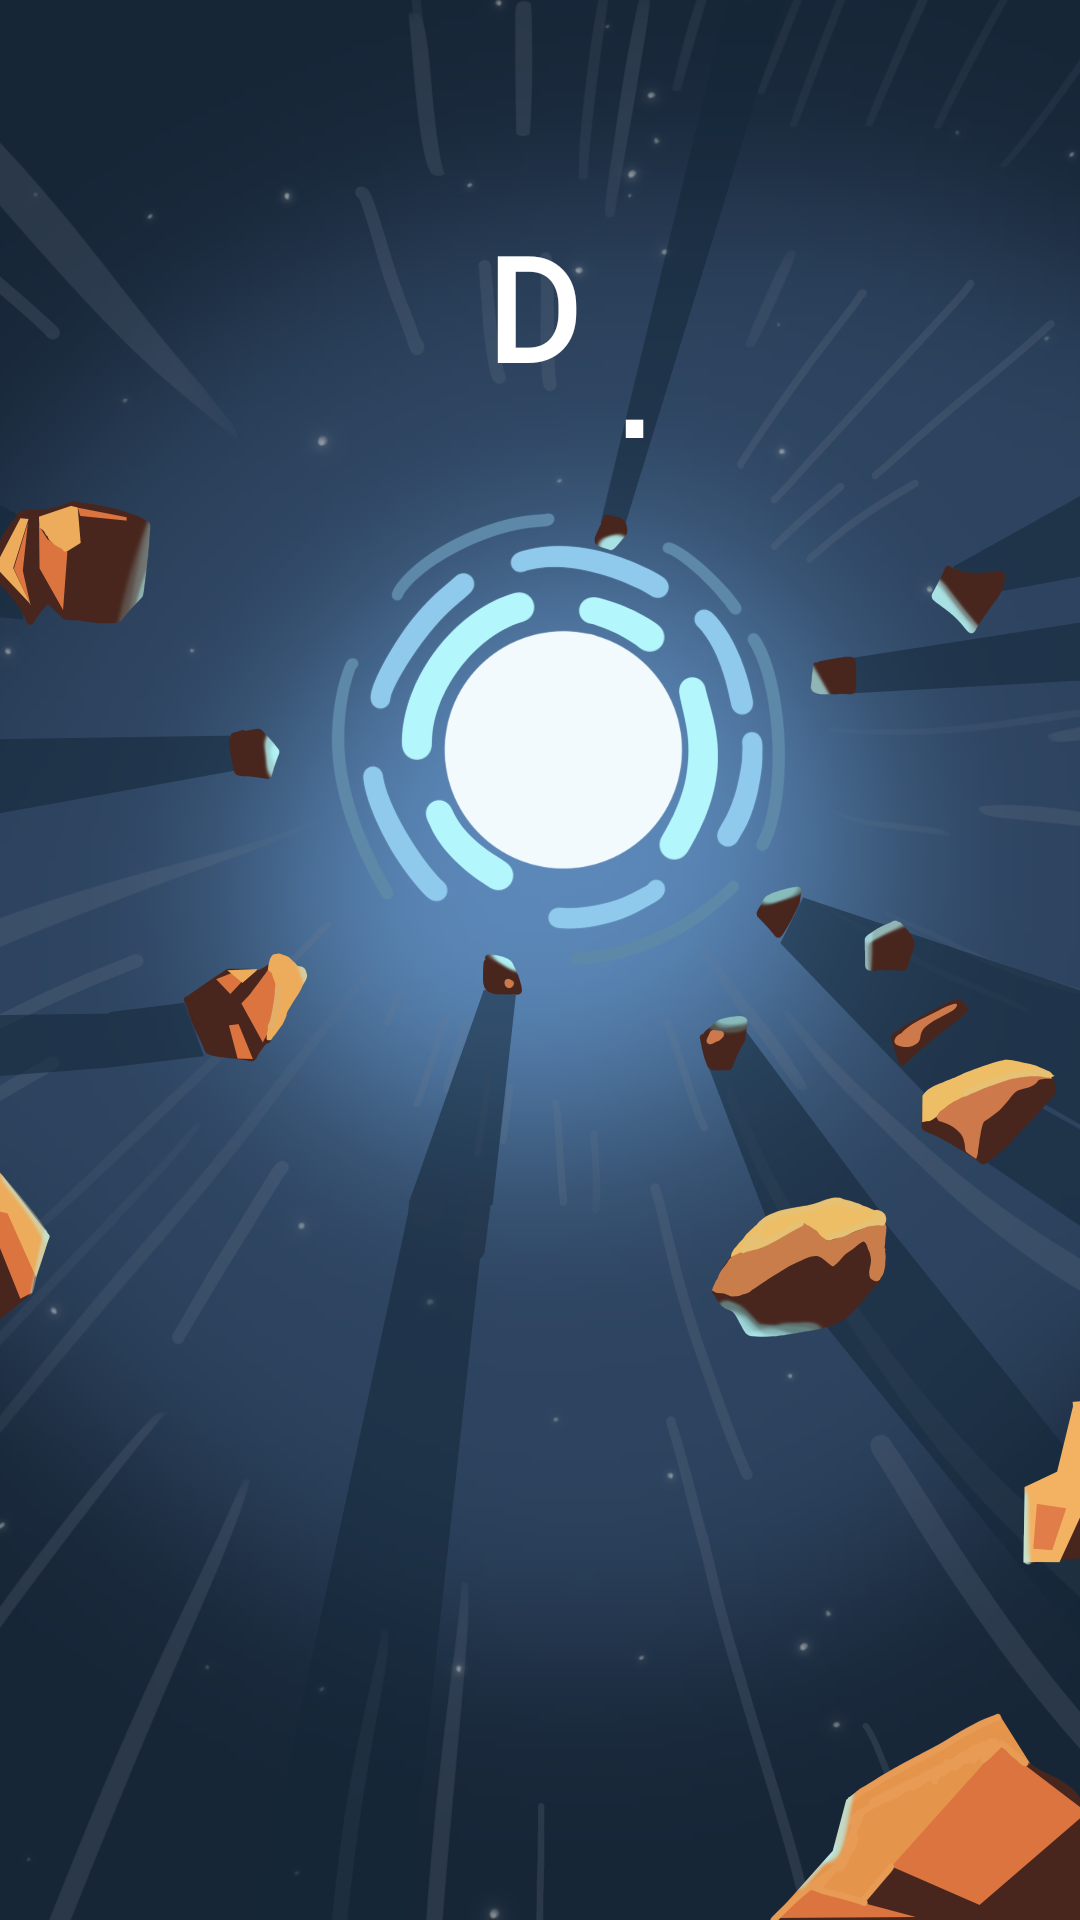

Android layout source for this screen:
<!-- AndroidManifest.xml: application theme Theme.PlanetTamagotchi -->
<!-- res/layout/gamehomescreen.xml -->
<?xml version="1.0" encoding="utf-8"?>
<RelativeLayout xmlns:android="http://schemas.android.com/apk/res/android"
    xmlns:app="http://schemas.android.com/apk/res-auto"
    xmlns:tools="http://schemas.android.com/tools"
    android:layout_width="match_parent"
    android:layout_height="match_parent"
    tools:context=".GameHomeScreen">

    
    <ImageView
        android:id="@+id/hintergrund"
        android:layout_width="match_parent"
        android:layout_height="match_parent"
        android:src="@drawable/pregame"
        android:scaleType="centerCrop" />

    

    

    

    <TextView
        android:id="@+id/gameTitle"
        android:layout_width="516dp"
        android:layout_height="76dp"
        android:layout_alignParentStart="true"
        android:layout_alignParentTop="true"
        android:layout_alignParentEnd="true"
        android:layout_marginStart="162dp"
        android:layout_marginTop="70dp"
        android:layout_marginEnd="122dp"
        android:background="@android:color/transparent"
        android:fontFamily="@font/press_start_2p"
        android:text="Dodge Game"
        android:textColor="@color/white"
        android:textSize="48sp"
        android:textStyle="bold" />

    <Button
        android:id="@+id/startButton"
        android:layout_width="196dp"
        android:layout_height="92dp"
        android:layout_alignParentStart="true"
        android:layout_alignParentEnd="true"
        android:layout_alignParentBottom="true"
        android:layout_marginStart="304dp"
        android:layout_marginEnd="300dp"
        android:layout_marginBottom="202dp"
        android:onClick="StartGame"
        android:text="Start" />

</RelativeLayout>
<!-- resources referenced by this layout -->
<resources>
  <!-- drawable pregame: png bitmap (drawable, 831587 bytes) -->
  <style name="Theme.PlanetTamagotchi" parent="Base.Theme.PlanetTamagotchi" />
  <style name="Base.Theme.PlanetTamagotchi" parent="Theme.Material3.DayNight.NoActionBar">
          
          
      </style>
  <!-- not gathered from this repository: default colours our renderer supplied (Android Studio template values) -->
  <color name="white">#FFFFFFFF</color>
</resources>
